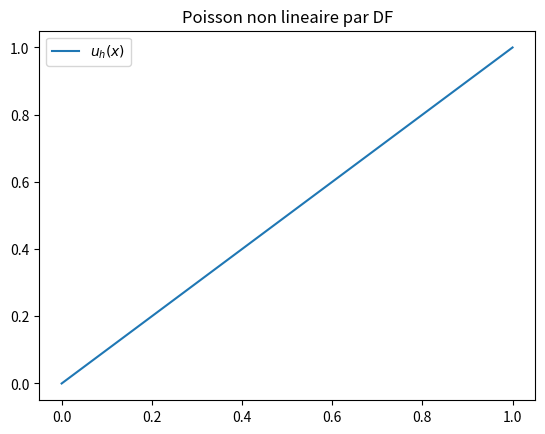

Write the Python code that produced this figure.
#/bin/python3
#! -*- coding: utf-8 -*-
import matplotlib.pyplot as plt
import numpy as np

a = 0
b = 1
n = 62
h = (b-a)/(n+1)
x = np.linspace(a, b, n+2, endpoint=True)

def Q(u):
    "Coefficient non lineaire."
    return np.ones_like(u)

def dQ(u):
    "Variation du coefficient non lineaire."
    return np.zeros_like(u)

def f(u):
    "Second membre."
    return np.zeros_like(u)

def df(u):
    "Variation du second membre."
    return np.zeros_like(u)

def F(u):
    "Residu."
    res = np.zeros_like(u)

    for i in range(len(res)):
        if i == 0:
            res[i] = u[i] - 0
        elif i == len(res)-1:
            res[i] = u[i] - 1
        else:
            res[i] = 1/(2*h**2)*(                              \
                   + (Q(u[i])+Q(u[i-1]))             * u[i-1] \
                   - (Q(u[i+1])+2*Q(u[i])+Q(u[i-1])) * u[i]   \
                   + (Q(u[i+1])+Q(u[i]))             * u[i+1] \
                   ) - f(u[i])

    return res

def J(u):
    "Variations du residu."
    jac = np.zeros((len(u),len(u)))

    for i in range(len(jac)):
        if i == 0:
            jac[i, i] = 1
        elif i == len(jac)-1:
            jac[i, i] = 1
        else:
            jac[i, i-1] = 1/(2*h**2) * (-dQ(u[i-1])*u[i] + dQ(u[i-1])*u[i-1] + (Q(u[i])+Q(u[i-1])))
            jac[i, i]   = 1/(2*h**2) * (dQ(u[i])*(u[i+1]-2*u[i]+u[i-1]) - (Q(u[i+1])+2*Q(u[i])+Q(u[i-1])))
            jac[i, i+1] = 1/(2*h**2) * (-dQ(u[i+1])*u[i]+dQ(u[i+1])*u[i+1]+(Q(u[i])+Q(u[i+1])))

    return jac

ite = 10
tol = 1e-5
up  = np.zeros_like(x)

for i in range(ite):
    res = F(up)
    jac = J(up)
    u = up - np.linalg.inv(jac) @ res

    eps = np.max(np.abs(res))
    print(f"Ite {i+1}\terr {eps}")
    if(eps < tol):
        break

    up = u

plt.plot(x, u, label="$u_h(x)$")
plt.legend()
plt.title("Poisson non lineaire par DF")
plt.savefig("sol.jpg")
